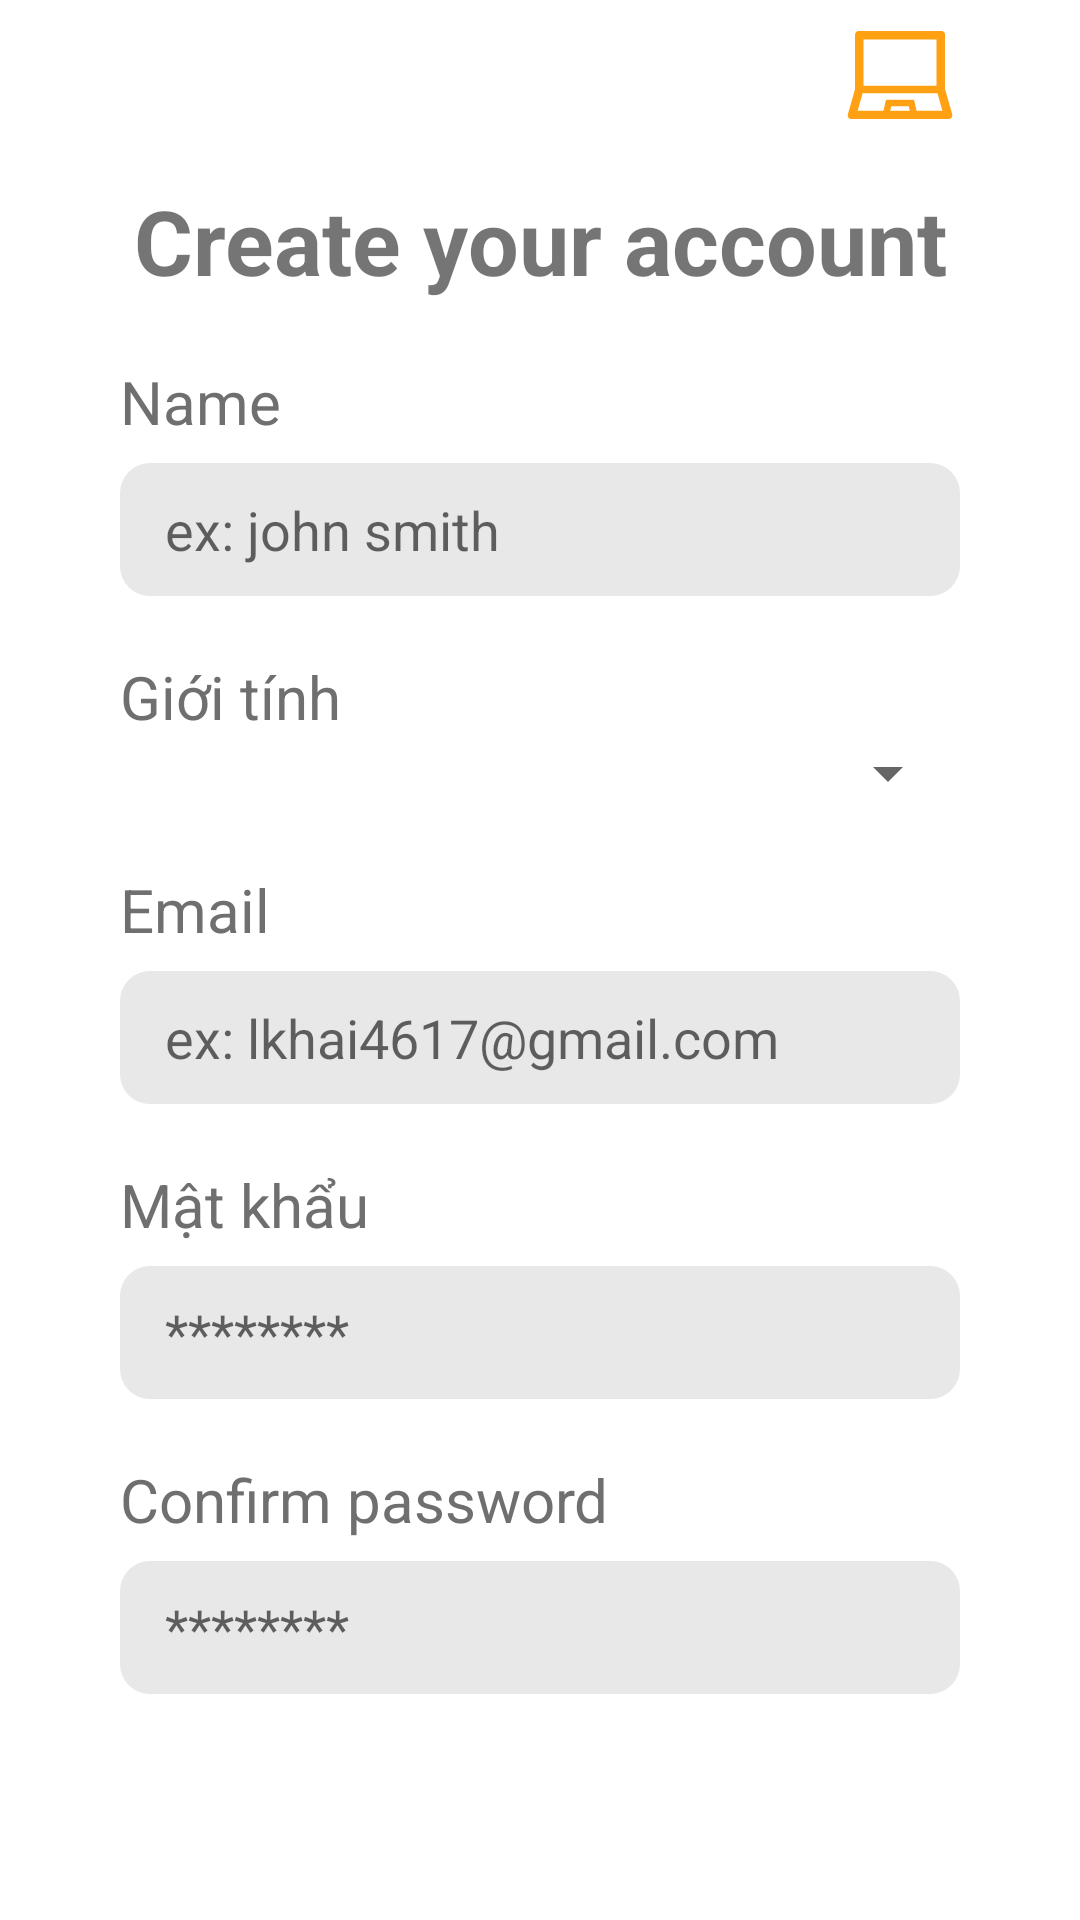

Write the Android layout XML for this screen, with the resource values it uses.
<!-- AndroidManifest.xml: application theme Theme.Android_DoAn -->
<!-- res/layout/fragment_register.xml -->
<?xml version="1.0" encoding="utf-8"?>
<FrameLayout xmlns:android="http://schemas.android.com/apk/res/android"
    xmlns:tools="http://schemas.android.com/tools"
    android:layout_width="match_parent"
    android:layout_height="match_parent"
    android:background="@color/white"
    tools:context=".view.fragment.RegisterFragment">

    <LinearLayout
        android:orientation="vertical"
        android:layout_marginStart="40dp"
        android:layout_marginEnd="40dp"
        android:layout_width="match_parent"
        android:layout_height="match_parent">

        <RelativeLayout
            android:layout_width="match_parent"
            android:layout_height="50dp">

            <ImageButton
                android:src="@drawable/ic_back"
                android:background="@color/white"
                android:layout_width="50dp"
                android:layout_height="match_parent"/>

            <ImageView
                android:layout_alignParentEnd="true"
                android:layout_centerVertical="true"
                android:src="@drawable/logo"
                android:layout_width="40dp"
                android:layout_height="40dp"/>
        </RelativeLayout>

        <TextView
            android:layout_marginTop="10dp"
            android:textStyle="bold"
            android:textSize="30sp"
            android:gravity="center"
            android:text="@string/create_your_account"
            android:layout_width="match_parent"
            android:layout_height="wrap_content"/>

        <RelativeLayout
            android:layout_marginTop="20dp"
            android:layout_width="match_parent"
            android:layout_height="wrap_content">

            <TextView
                android:id="@+id/tv_name"
                android:textSize="20sp"
                android:textColor="@color/text_color"
                android:text="@string/name"
                android:layout_width="wrap_content"
                android:layout_height="wrap_content"/>

            <EditText
                android:id="@+id/edt_name"
                android:layout_marginTop="7dp"
                android:background="@drawable/edittext_background"
                android:hint="@string/ex_john_smith"
                android:inputType="textEmailAddress"
                android:layout_below="@+id/tv_name"
                android:layout_width="match_parent"
                android:layout_height="wrap_content"/>

            <TextView
                android:id="@+id/tv_gender"
                android:layout_marginTop="20dp"
                android:layout_below="@+id/edt_name"
                android:textSize="20sp"
                android:textColor="@color/text_color"
                android:text="@string/gender"
                android:layout_width="wrap_content"
                android:layout_height="wrap_content"/>


            <Spinner
                android:id="@+id/spinner_gender"
                android:layout_below="@id/tv_gender"
                android:layout_width="match_parent"
                android:layout_height="wrap_content"/>

            <TextView
                android:id="@+id/tv_email"
                android:layout_marginTop="20dp"
                android:layout_below="@+id/spinner_gender"
                android:textSize="20sp"
                android:textColor="@color/text_color"
                android:text="@string/email"
                android:layout_width="wrap_content"
                android:layout_height="wrap_content"/>

            <EditText
                android:id="@+id/edt_email"
                android:layout_marginTop="7dp"
                android:background="@drawable/edittext_background"
                android:hint="@string/email_hint"
                android:inputType="textEmailAddress"
                android:layout_below="@+id/tv_email"
                android:layout_width="match_parent"
                android:layout_height="wrap_content"/>

            <TextView
                android:id="@+id/tv_password"
                android:layout_marginTop="20dp"
                android:layout_below="@+id/edt_email"
                android:textSize="20sp"
                android:textColor="@color/text_color"
                android:text="@string/password"
                android:layout_width="wrap_content"
                android:layout_height="wrap_content"/>

            <EditText
                android:id="@+id/edt_password"
                android:layout_marginTop="7dp"
                android:background="@drawable/edittext_background"
                android:hint="@string/password_hint"
                android:inputType="textPassword"
                android:layout_below="@+id/tv_password"
                android:layout_width="match_parent"
                android:layout_height="wrap_content"/>

            <TextView
                android:id="@+id/tv_confirm_password"
                android:layout_marginTop="20dp"
                android:layout_below="@+id/edt_password"
                android:textSize="20sp"
                android:textColor="@color/text_color"
                android:text="@string/confirm_password"
                android:layout_width="wrap_content"
                android:layout_height="wrap_content"/>

            <EditText
                android:id="@+id/edt_confirm_password"
                android:layout_marginTop="7dp"
                android:background="@drawable/edittext_background"
                android:hint="@string/password_hint"
                android:inputType="textPassword"
                android:layout_below="@+id/tv_confirm_password"
                android:layout_width="match_parent"
                android:layout_height="wrap_content"/>

        </RelativeLayout>

        <androidx.appcompat.widget.AppCompatButton
            android:id="@+id/btn_sign_up"
            android:textColor="@color/white"
            android:background="@drawable/button_background"
            android:layout_marginTop="30dp"
            android:text="@string/sign_up"
            android:backgroundTint="@null"
            android:layout_width="match_parent"
            android:layout_height="wrap_content"/>

        <TextView
            android:textColor="@color/text_color"
            android:layout_marginTop="10dp"
            android:layout_gravity="center_horizontal"
            android:textSize="20sp"
            android:text="@string/sign_up_with"
            android:layout_width="wrap_content"
            android:layout_height="wrap_content"/>

        <RelativeLayout
            android:layout_gravity="center_horizontal"
            android:layout_marginTop="30dp"
            android:layout_width="wrap_content"
            android:layout_height="wrap_content">

            <TextView
                android:id="@+id/tv_sign_up"
                android:textColor="@color/text_color"
                android:textSize="20sp"
                android:text="@string/have_an_account"
                android:layout_width="wrap_content"
                android:layout_height="wrap_content"/>

            <TextView
                android:id="@+id/btn_sign_in"
                android:layout_toEndOf="@+id/tv_sign_up"
                android:textColor="@color/green"
                android:textSize="20sp"
                android:text="@string/sign_in"
                android:layout_width="wrap_content"
                android:layout_height="wrap_content"/>

        </RelativeLayout>

    </LinearLayout>

</FrameLayout>
<!-- resources referenced by this layout -->
<resources>
  <color name="green">#00B140</color>
  <color name="text_color">#6F6F6F</color>
  <color name="white">#FFFFFFFF</color>
  <!-- drawable button_background (drawable) -->
  <?xml version="1.0" encoding="utf-8"?>
  <shape xmlns:android="http://schemas.android.com/apk/res/android">
      <solid android:color="@color/btn_back_color"/>
      <corners android:radius="10dp"/>
  </shape>
  <!-- drawable edittext_background (drawable) -->
  <?xml version="1.0" encoding="utf-8"?>
  <shape xmlns:android="http://schemas.android.com/apk/res/android">
      <solid android:color="@color/edt_back_color"/>
      <corners android:radius="10dp"/>
      <padding
          android:top="10dp"
          android:bottom="10dp"
          android:right="15dp"
          android:left="15dp"/>
  </shape>
  <!-- drawable logo (drawable) -->
  <vector xmlns:android="http://schemas.android.com/apk/res/android"
      android:width="64dp"
      android:height="64dp"
      android:viewportWidth="64"
      android:viewportHeight="64">
    <path
        android:pathData="M59.806,52.819L56.025,39.5V10.5C56.025,9.394 55.131,8.5 54.025,8.5H10.025C8.919,8.5 8.025,9.394 8.025,10.5V39.5L4.244,52.819C3.775,54.125 4.737,55.5 6.125,55.5H57.925C59.312,55.5 60.275,54.125 59.806,52.819ZM12.525,13H51.525V37.688H12.525V13ZM26.794,51L27.3,48.688H36.694L37.2,51H26.794ZM40.793,51L39.6,45.581C39.55,45.35 39.343,45.188 39.112,45.188H24.887C24.65,45.188 24.45,45.35 24.4,45.581L23.206,51H9.437L12.081,41.688H51.968L54.612,51H40.793Z"
        android:fillColor="#FFA113"/>
  </vector>
  <string name="confirm_password">Confirm password</string>
  <string name="create_your_account">Create your account</string>
  <string name="email">Email</string>
  <string name="email_hint">ex: lkhai4617@gmail.com</string>
  <string name="ex_john_smith">ex: john smith</string>
  <string name="gender">Giới tính</string>
  <string name="have_an_account">Have an account?</string>
  <string name="name">Name</string>
  <string name="password">Mật khẩu</string>
  <string name="password_hint">********</string>
  <string name="sign_in">SIGN IN</string>
  <string name="sign_up">SIGN UP</string>
  <string name="sign_up_with">sign up with</string>
  <style name="Theme.Android_DoAn" parent="Theme.MaterialComponents.DayNight.NoActionBar" />
  <color name="edt_back_color">#E8E8E8</color>
</resources>
